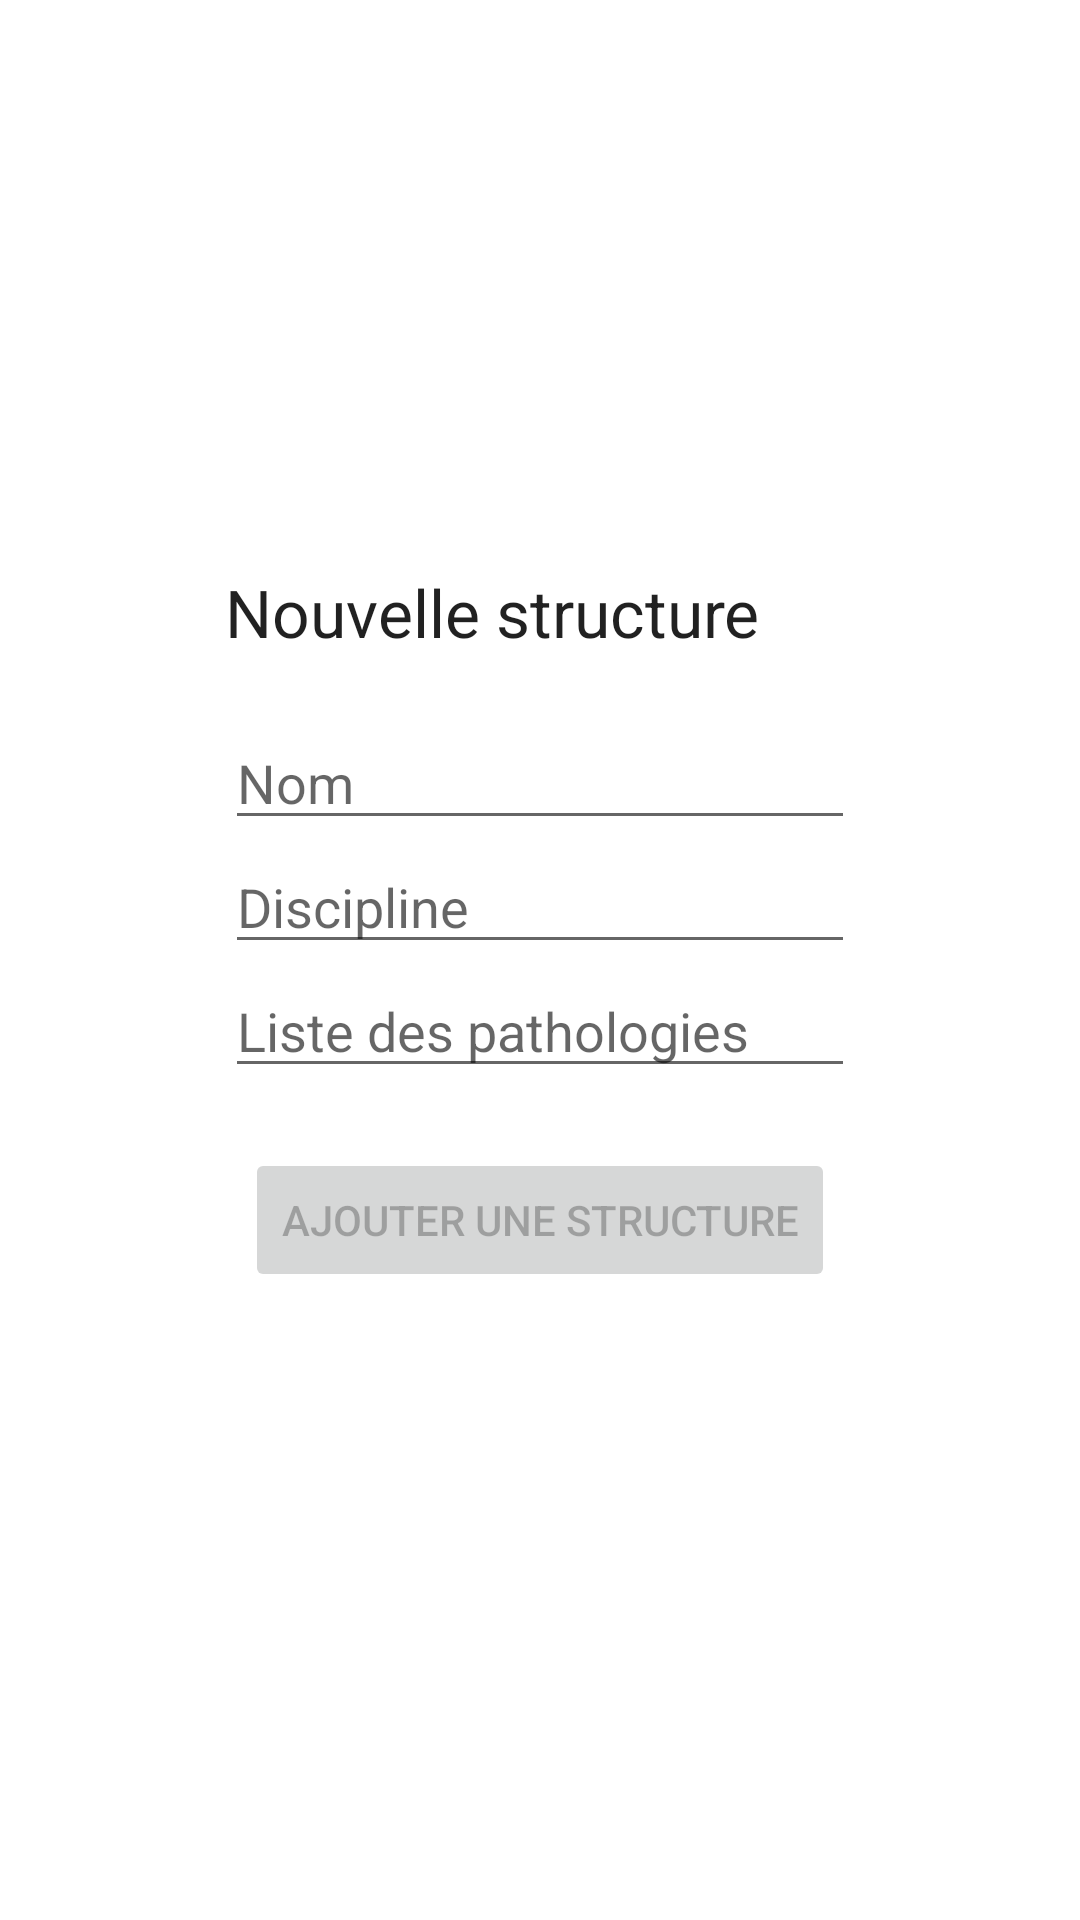

This screen was rendered from an Android layout file. Write that file and the resources it references.
<!-- AndroidManifest.xml: application theme Theme.HealthAPA -->
<!-- res/layout/create_structure.xml -->
<?xml version="1.0" encoding="utf-8"?>
<LinearLayout xmlns:android="http://schemas.android.com/apk/res/android"
    xmlns:app="http://schemas.android.com/apk/res-auto"
    xmlns:tools="http://schemas.android.com/tools"
    android:id="@+id/container"
    android:layout_width="match_parent"
    android:layout_height="match_parent"
    android:gravity="center"
    android:orientation="vertical"
    android:paddingLeft="@dimen/activity_horizontal_margin"
    android:paddingTop="@dimen/activity_horizontal_margin"
    android:paddingRight="@dimen/activity_horizontal_margin"
    android:paddingBottom="@dimen/activity_vertical_margin"
    tools:context=".CreateStructureFragment">

    <LinearLayout
        android:layout_width="wrap_content"
        android:layout_height="wrap_content"
        android:layout_marginBottom="20dp"
        android:orientation="vertical">

        <TextView
            android:layout_width="match_parent"
            android:layout_height="wrap_content"
            android:layout_marginBottom="20dp"
            android:text="Nouvelle structure"
            android:textAppearance="@style/TextAppearance.AppCompat.Large" />

        <EditText
            android:id="@+id/titleStructure"
            android:layout_width="wrap_content"
            android:layout_height="wrap_content"
            android:ems="10"
            android:hint="Nom"
            android:inputType="text" />

        <EditText
            android:id="@+id/disciplineStructure"
            android:layout_width="wrap_content"
            android:layout_height="wrap_content"
            android:ems="10"
            android:hint="Discipline"
            android:gravity="start|bottom"
            android:inputType="text" />

        <EditText
            android:id="@+id/pathologieStructure"
            android:layout_width="wrap_content"
            android:layout_height="wrap_content"
            android:ems="10"
            android:hint="Liste des pathologies"
            android:inputType="textMultiLine"
            android:minLines="1"
            android:maxLines="5"
            android:scrollbars="vertical" />

    </LinearLayout>

    <Button
        android:id="@+id/addStructureButton"
        android:layout_width="wrap_content"
        android:layout_height="wrap_content"
        android:layout_marginBottom="20dp"
        android:enabled="false"
        android:text="Ajouter une structure" />


</LinearLayout>
<!-- resources referenced by this layout -->
<resources>
  <style name="Theme.HealthAPA" parent="Theme.MaterialComponents.DayNight.NoActionBar">
          
          <item name="colorPrimary">@color/colorPrimary</item>
          <item name="colorPrimaryDark">@color/colorPrimaryDark</item>
          <item name="colorAccent">@color/colorAccent</item>
          <item name="colorPrimaryVariant">#18BA5C</item>
          <item name="colorOnPrimary">@color/white</item>
          
          <item name="colorSecondary">@color/teal_200</item>
          <item name="colorSecondaryVariant">@color/teal_700</item>
          <item name="colorOnSecondary">@color/black</item>
          
          <item name="android:statusBarColor" tools:targetApi="l">?attr/colorPrimaryVariant</item>
          
      </style>
  <color name="colorPrimary">#2BCC6F</color>
  <color name="colorPrimaryDark">#3700B3</color>
  <color name="colorAccent">#333333</color>
  <color name="white">#FFFFFFFF</color>
  <color name="teal_200">#FF03DAC5</color>
  <color name="teal_700">#FF018786</color>
  <color name="black">#FF000000</color>
</resources>
